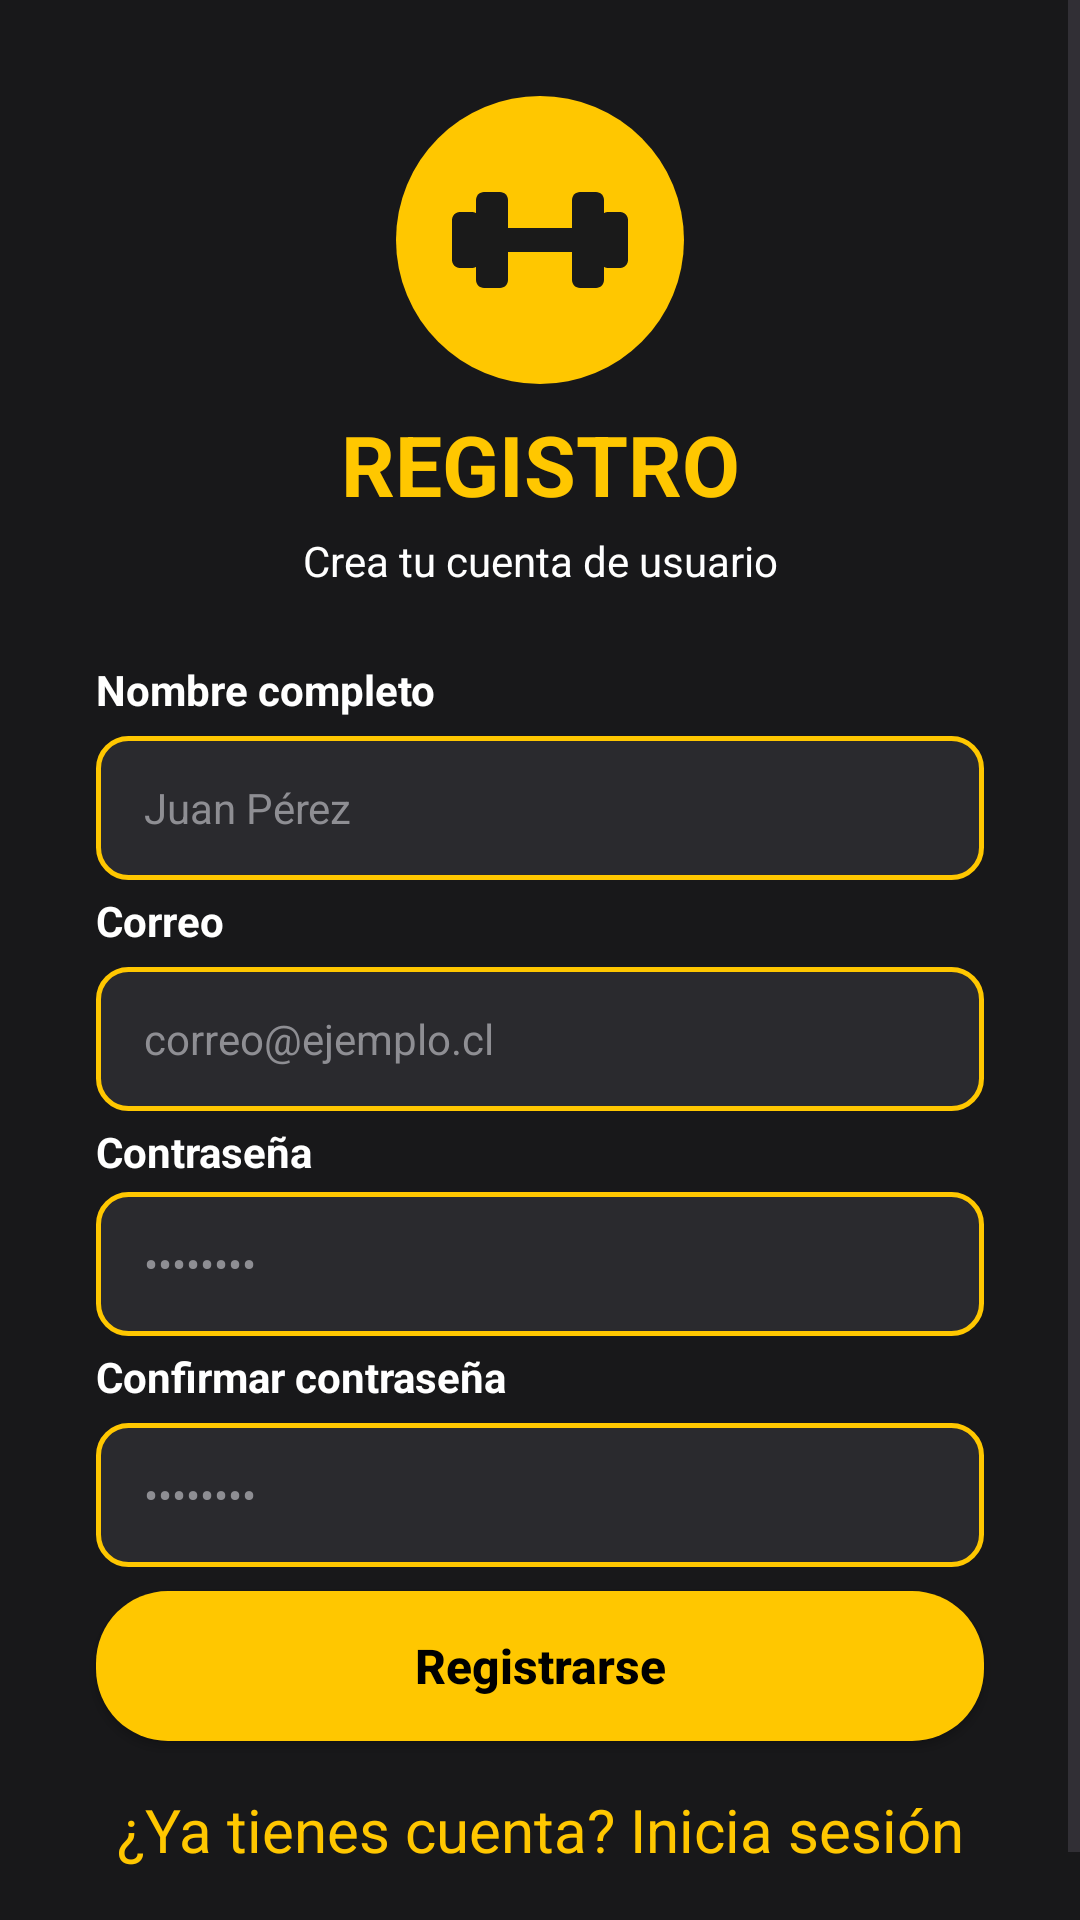

Android layout source for this screen:
<!-- AndroidManifest.xml: application theme Theme.Ev3NuevasTecnologias -->
<!-- res/layout/activity_main.xml -->
<?xml version="1.0" encoding="utf-8"?>
<ScrollView xmlns:android="http://schemas.android.com/apk/res/android"
    xmlns:app="http://schemas.android.com/apk/res-auto"
    xmlns:tools="http://schemas.android.com/tools"
    android:id="@+id/main"
    android:layout_width="match_parent"
    android:layout_height="match_parent"
    android:background="@color/gym_bg_dark"
    android:fillViewport="true"
    tools:context=".MainActivity">

    <androidx.constraintlayout.widget.ConstraintLayout
        android:layout_width="match_parent"
        android:layout_height="wrap_content"
        android:paddingBottom="40dp">

        
        <ImageView
            android:id="@+id/imgLogoRegistro"
            android:layout_width="96dp"
            android:layout_height="96dp"
            android:layout_marginTop="32dp"
            android:background="@drawable/bg_circle_yellow"
            android:contentDescription="@string/app_name"
            android:padding="16dp"
            android:src="@drawable/logo_pesa"
            app:layout_constraintEnd_toEndOf="parent"
            app:layout_constraintStart_toStartOf="parent"
            app:layout_constraintTop_toTopOf="parent" />

        
        <TextView
            android:id="@+id/tvTitleRegistro"
            android:layout_width="wrap_content"
            android:layout_height="wrap_content"
            android:layout_marginTop="8dp"
            android:text="@string/title_registro"
            android:textColor="@color/gym_yellow"
            android:textSize="28sp"
            android:textStyle="bold"
            app:layout_constraintEnd_toEndOf="parent"
            app:layout_constraintStart_toStartOf="parent"
            app:layout_constraintTop_toBottomOf="@id/imgLogoRegistro" />

        
        <TextView
            android:id="@+id/tvSubtitleRegistro"
            android:layout_width="wrap_content"
            android:layout_height="wrap_content"
            android:layout_marginTop="4dp"
            android:text="@string/subtitle_registro"
            android:textColor="@color/gym_text_white"
            android:textSize="14sp"
            app:layout_constraintEnd_toEndOf="parent"
            app:layout_constraintStart_toStartOf="parent"
            app:layout_constraintTop_toBottomOf="@id/tvTitleRegistro" />

        
        <TextView
            android:id="@+id/lblNombre"
            android:layout_width="0dp"
            android:layout_height="wrap_content"
            android:layout_marginStart="32dp"
            android:layout_marginTop="24dp"
            android:layout_marginEnd="32dp"
            android:text="@string/label_nombre"
            android:textColor="@color/gym_text_white"
            android:textSize="14sp"
            android:textStyle="bold"
            app:layout_constraintEnd_toEndOf="parent"
            app:layout_constraintStart_toStartOf="parent"
            app:layout_constraintTop_toBottomOf="@id/tvSubtitleRegistro" />

        
        <EditText
            android:id="@+id/txt_nombre_main"
            android:layout_width="0dp"
            android:layout_height="48dp"
            android:layout_marginStart="32dp"
            android:layout_marginTop="6dp"
            android:layout_marginEnd="32dp"
            android:autofillHints="name"
            android:background="@drawable/bg_input_field"
            android:hint="@string/hint_nombre"
            android:inputType="textPersonName"
            android:paddingHorizontal="16dp"
            android:textColor="@color/gym_text_white"
            android:textColorHint="@color/gym_text_gray"
            android:textSize="14sp"
            app:layout_constraintEnd_toEndOf="parent"
            app:layout_constraintStart_toStartOf="parent"
            app:layout_constraintTop_toBottomOf="@id/lblNombre" />

        
        <TextView
            android:id="@+id/lblCorreo"
            android:layout_width="0dp"
            android:layout_height="wrap_content"
            android:layout_marginStart="32dp"
            android:layout_marginTop="4dp"
            android:layout_marginEnd="32dp"
            android:text="@string/label_correo"
            android:textColor="@color/gym_text_white"
            android:textSize="14sp"
            android:textStyle="bold"
            app:layout_constraintEnd_toEndOf="parent"
            app:layout_constraintStart_toStartOf="parent"
            app:layout_constraintTop_toBottomOf="@id/txt_nombre_main" />

        
        <EditText
            android:id="@+id/txt_correo_main"
            android:layout_width="0dp"
            android:layout_height="48dp"
            android:layout_marginStart="32dp"
            android:layout_marginTop="6dp"
            android:layout_marginEnd="32dp"
            android:autofillHints="emailAddress"
            android:background="@drawable/bg_input_field"
            android:hint="@string/hint_correo"
            android:inputType="textEmailAddress"
            android:paddingHorizontal="16dp"
            android:textColor="@color/gym_text_white"
            android:textColorHint="@color/gym_text_gray"
            android:textSize="14sp"
            app:layout_constraintEnd_toEndOf="parent"
            app:layout_constraintStart_toStartOf="parent"
            app:layout_constraintTop_toBottomOf="@id/lblCorreo" />

        

        

        

        

        
        <EditText
            android:id="@+id/txt_clave_main"
            android:layout_width="0dp"
            android:layout_height="48dp"
            android:layout_marginStart="32dp"
            android:layout_marginTop="4dp"
            android:layout_marginEnd="32dp"
            android:autofillHints="newPassword"
            android:background="@drawable/bg_input_field"
            android:hint="@string/hint_contrasena"
            android:inputType="textPassword"
            android:paddingHorizontal="16dp"
            android:textColor="@color/gym_text_white"
            android:textColorHint="@color/gym_text_gray"
            android:textSize="14sp"
            app:layout_constraintEnd_toEndOf="parent"
            app:layout_constraintHorizontal_bias="0.0"
            app:layout_constraintStart_toStartOf="parent"
            app:layout_constraintTop_toBottomOf="@id/lblContrasena" />

        <TextView
            android:id="@+id/lblContrasena"
            android:layout_width="0dp"
            android:layout_height="wrap_content"
            android:layout_marginStart="32dp"
            android:layout_marginTop="4dp"
            android:layout_marginEnd="32dp"
            android:text="@string/label_contrasena"
            android:textColor="@color/gym_text_white"
            android:textSize="14sp"
            android:textStyle="bold"
            app:layout_constraintEnd_toEndOf="parent"
            app:layout_constraintHorizontal_bias="0.0"
            app:layout_constraintStart_toStartOf="parent"
            app:layout_constraintTop_toBottomOf="@+id/txt_correo_main" />

        <EditText
            android:id="@+id/txt_confClave_main"
            android:layout_width="0dp"
            android:layout_height="48dp"
            android:layout_marginStart="32dp"
            android:layout_marginTop="6dp"
            android:layout_marginEnd="32dp"
            android:autofillHints="newPassword"
            android:background="@drawable/bg_input_field"
            android:hint="@string/hint_contrasena"
            android:inputType="textPassword"
            android:paddingHorizontal="16dp"
            android:textColor="@color/gym_text_white"
            android:textColorHint="@color/gym_text_gray"
            android:textSize="14sp"
            app:layout_constraintEnd_toEndOf="parent"
            app:layout_constraintHorizontal_bias="0.0"
            app:layout_constraintStart_toStartOf="parent"
            app:layout_constraintTop_toBottomOf="@id/lblConfirmarContrasena" />

        <TextView
            android:id="@+id/tv_Error"
            android:layout_width="0dp"
            android:layout_height="wrap_content"
            android:layout_marginStart="32dp"
            android:layout_marginTop="8dp"
            android:layout_marginEnd="32dp"
            android:gravity="center"
            android:text="Las contraseñas no coinciden"
            android:textColor="@color/gym_error_red"
            android:textSize="14sp"
            android:visibility="gone"
            app:layout_constraintEnd_toEndOf="parent"
            app:layout_constraintHorizontal_bias="0.0"
            app:layout_constraintStart_toStartOf="parent"
            app:layout_constraintTop_toBottomOf="@id/txt_confClave_main"
            tools:visibility="visible" />

        <androidx.appcompat.widget.AppCompatButton
            android:id="@+id/btn_registro_main"
            android:layout_width="0dp"
            android:layout_height="50dp"
            android:layout_marginStart="32dp"
            android:layout_marginTop="8dp"
            android:layout_marginEnd="32dp"
            android:background="@drawable/bg_button_yellow"
            android:onClick="crearCuenta"
            android:text="@string/btn_registrarse"
            android:textAllCaps="false"
            android:textColor="@color/black"
            android:textSize="16sp"
            android:textStyle="bold"
            app:layout_constraintEnd_toEndOf="parent"
            app:layout_constraintHorizontal_bias="0.0"
            app:layout_constraintStart_toStartOf="parent"
            app:layout_constraintTop_toBottomOf="@id/tv_Error" />

        <TextView
            android:id="@+id/tvIniciarSesion"
            android:layout_width="wrap_content"
            android:layout_height="wrap_content"
            android:layout_marginTop="16dp"
            android:clickable="true"
            android:focusable="true"
            android:gravity="center"
            android:onClick="irLogin"
            android:text="@string/link_ya_tengo_cuenta"
            android:textColor="@color/gym_yellow"
            android:textSize="20sp"
            app:layout_constraintEnd_toEndOf="parent"
            app:layout_constraintStart_toStartOf="parent"
            app:layout_constraintTop_toBottomOf="@id/btn_registro_main" />

        <TextView
            android:id="@+id/lblConfirmarContrasena"
            android:layout_width="0dp"
            android:layout_height="wrap_content"
            android:layout_marginStart="32dp"
            android:layout_marginTop="4dp"
            android:layout_marginEnd="32dp"
            android:text="@string/label_confirmar_contrasena"
            android:textColor="@color/gym_text_white"
            android:textSize="14sp"
            android:textStyle="bold"
            app:layout_constraintEnd_toEndOf="parent"
            app:layout_constraintHorizontal_bias="0.0"
            app:layout_constraintStart_toStartOf="parent"
            app:layout_constraintTop_toBottomOf="@id/txt_clave_main" />

        

        

        

        

    </androidx.constraintlayout.widget.ConstraintLayout>
</ScrollView>
<!-- resources referenced by this layout -->
<resources>
  <color name="black">#FF000000</color>
  <color name="gym_bg_dark">#18181A</color>
  <color name="gym_error_red">#FF3B30</color>
  <color name="gym_text_gray">#8E8E93</color>
  <color name="gym_text_white">#FFFFFF</color>
  <color name="gym_yellow">#FFC700</color>
  <!-- drawable bg_button_yellow (drawable) -->
  <?xml version="1.0" encoding="utf-8"?>
  <shape xmlns:android="http://schemas.android.com/apk/res/android"
      android:shape="rectangle">
      <solid android:color="@color/gym_yellow" />
      <corners android:radius="24dp" />
  </shape>
  <!-- drawable bg_circle_yellow (drawable) -->
  <?xml version="1.0" encoding="utf-8"?>
  <shape xmlns:android="http://schemas.android.com/apk/res/android"
      android:shape="oval">
      <solid android:color="@color/gym_yellow" />
  </shape>
  <!-- drawable bg_input_field (drawable) -->
  <?xml version="1.0" encoding="utf-8"?>
  <shape xmlns:android="http://schemas.android.com/apk/res/android"
      android:shape="rectangle">
      <solid android:color="@color/gym_field_bg" />
      <stroke
          android:width="1.5dp"
          android:color="@color/gym_yellow" />
      <corners android:radius="10dp" />
  </shape>
  <!-- drawable logo_pesa (drawable) -->
  <vector xmlns:android="http://schemas.android.com/apk/res/android"
      android:width="48dp"
      android:height="48dp"
      android:viewportWidth="24"
      android:viewportHeight="24">
      
      <path
          android:fillColor="#1A1A1A"
          android:pathData="M6,10.5h12v3H6z" />
      
      <path
          android:fillColor="#1A1A1A"
          android:pathData="M5,6h2c0.55,0 1,0.45 1,1v10c0,0.55 -0.45,1 -1,1H5c-0.55,0 -1,-0.45 -1,-1V7c0,-0.55 0.45,-1 1,-1z" />
      
      <path
          android:fillColor="#1A1A1A"
          android:pathData="M2,8.5h1.5c0.55,0 1,0.45 1,1v5c0,0.55 -0.45,1 -1,1H2c-0.55,0 -1,-0.45 -1,-1v-5c0,-0.55 0.45,-1 1,-1z" />
      
      <path
          android:fillColor="#1A1A1A"
          android:pathData="M17,6h2c0.55,0 1,0.45 1,1v10c0,0.55 -0.45,1 -1,1h-2c-0.55,0 -1,-0.45 -1,-1V7c0,-0.55 0.45,-1 1,-1z" />
      
      <path
          android:fillColor="#1A1A1A"
          android:pathData="M20.5,8.5h1.5c0.55,0 1,0.45 1,1v5c0,0.55 -0.45,1 -1,1h-1.5c-0.55,0 -1,-0.45 -1,-1v-5c0,-0.55 0.45,-1 1,-1z" />
  </vector>
  <string name="app_name">Ev3 Nuevas Tecnologias</string>
  <string name="btn_registrarse">Registrarse</string>
  <string name="hint_contrasena">••••••••</string>
  <string name="hint_correo">correo@ejemplo.cl</string>
  <string name="hint_nombre">Juan Pérez</string>
  <string name="label_confirmar_contrasena">Confirmar contraseña</string>
  <string name="label_contrasena">Contraseña</string>
  <string name="label_correo">Correo</string>
  <string name="label_nombre">Nombre completo</string>
  <string name="link_ya_tengo_cuenta">¿Ya tienes cuenta? Inicia sesión</string>
  <string name="subtitle_registro">Crea tu cuenta de usuario</string>
  <string name="title_registro">REGISTRO</string>
  <style name="Theme.Ev3NuevasTecnologias" parent="Base.Theme.Ev3NuevasTecnologias" />
  <color name="gym_field_bg">#2A2A2E</color>
  <style name="Base.Theme.Ev3NuevasTecnologias" parent="Theme.Material3.DayNight.NoActionBar">
          
          
      </style>
</resources>
